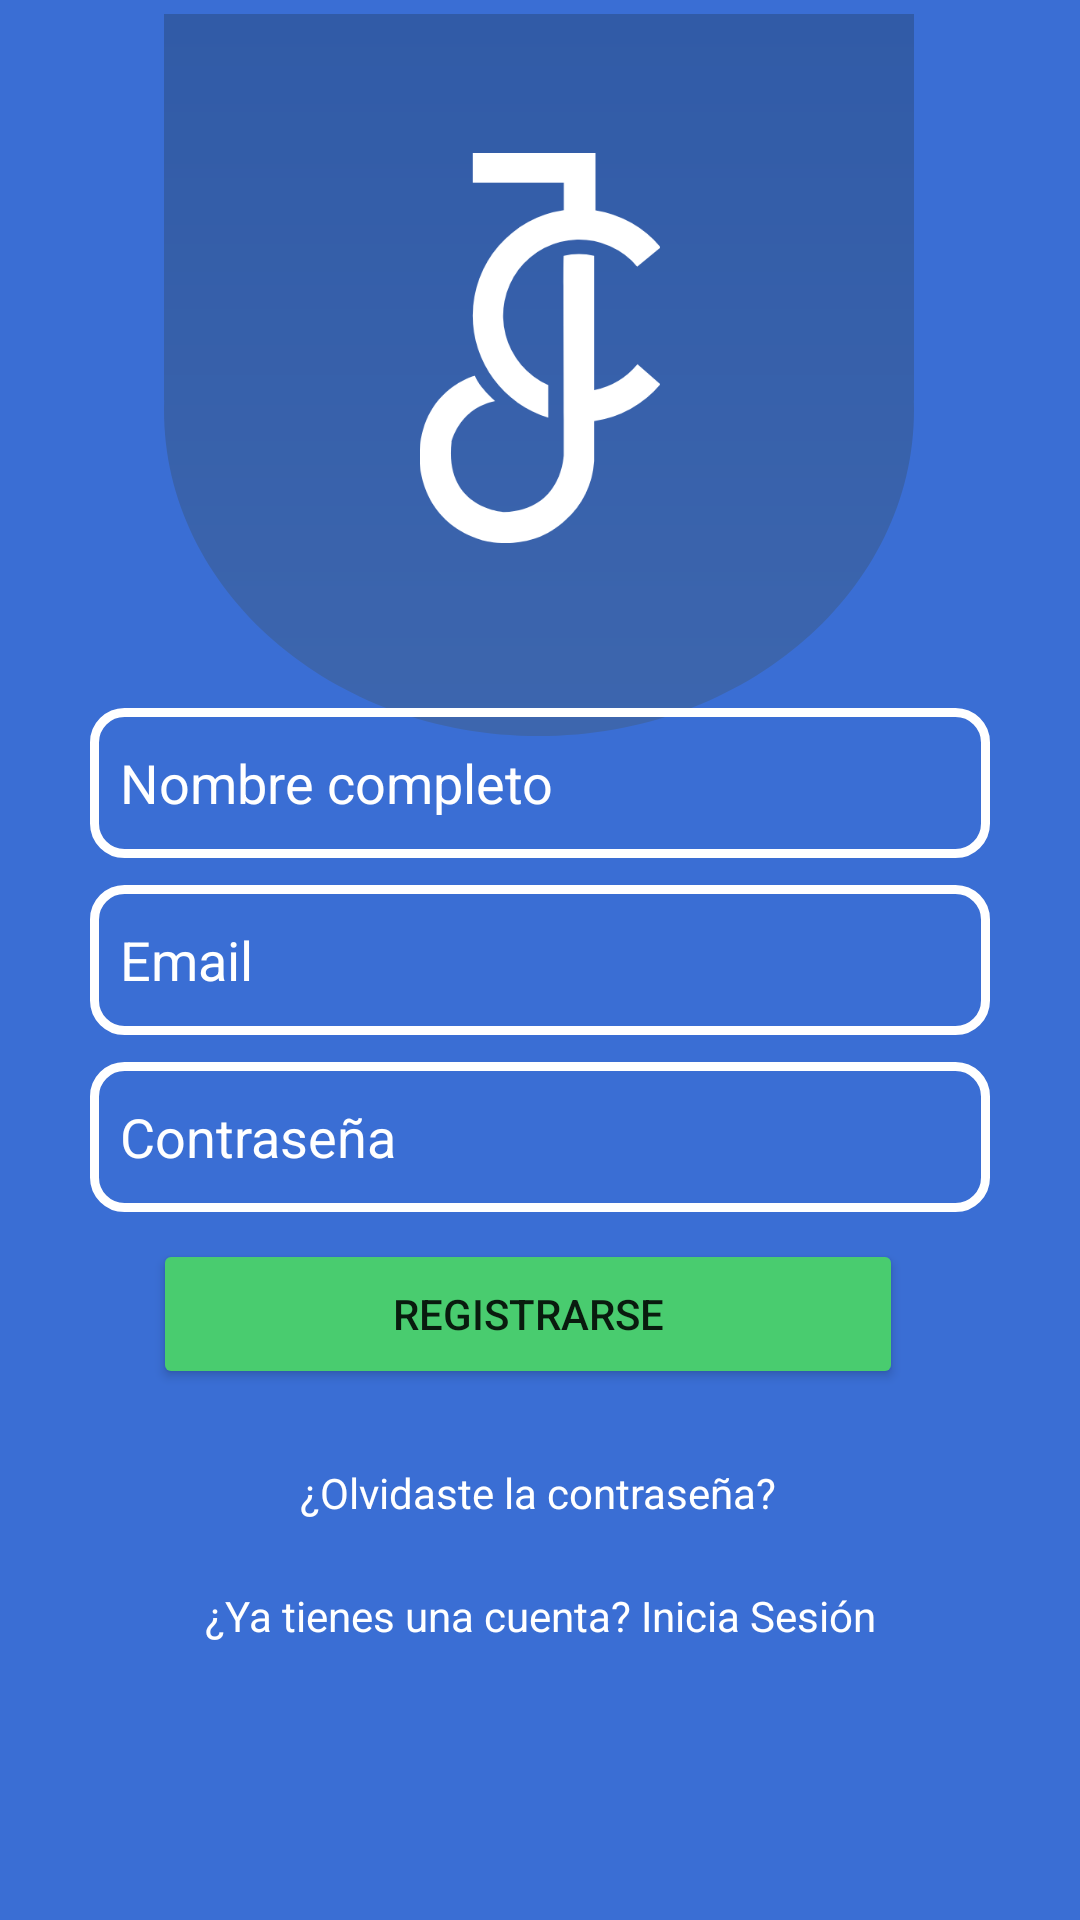

Android layout source for this screen:
<!-- AndroidManifest.xml: application theme Theme.ProyectoFinal -->
<!-- res/layout/activity_register_menu.xml -->
<?xml version="1.0" encoding="utf-8"?>
<androidx.constraintlayout.widget.ConstraintLayout xmlns:android="http://schemas.android.com/apk/res/android"
    xmlns:app="http://schemas.android.com/apk/res-auto"
    xmlns:tools="http://schemas.android.com/tools"
    android:layout_width="match_parent"
    android:layout_height="match_parent"
    android:background="#3A6ED4"
    tools:context=".RegisterMenu">

    <ImageView
        android:id="@+id/arm_iv_img01"
        android:layout_width="250dp"
        android:layout_height="250dp"
        app:layout_constraintBottom_toBottomOf="parent"
        app:layout_constraintEnd_toEndOf="parent"
        app:layout_constraintHorizontal_bias="0.496"
        app:layout_constraintStart_toStartOf="parent"
        app:layout_constraintTop_toTopOf="parent"
        app:layout_constraintVertical_bias="0.0"
        app:srcCompat="@drawable/ic_ff" />

    <ImageView
        android:id="@+id/arm_iv_logo"
        android:layout_width="90dp"
        android:layout_height="130dp"
        app:layout_constraintBottom_toBottomOf="parent"
        app:layout_constraintEnd_toEndOf="parent"
        app:layout_constraintStart_toStartOf="parent"
        app:layout_constraintTop_toTopOf="parent"
        app:layout_constraintVertical_bias="0.10"
        app:srcCompat="@drawable/ic_logo" />

    <EditText
        android:id="@+id/arm_et_nombre"
        android:layout_width="300dp"
        android:layout_height="50dp"
        android:background="@drawable/shape_drawable"
        android:ems="10"
        android:hint="Nombre completo"
        android:textColorHint="@color/white"
        android:textColor="@color/white"
        android:inputType="textPersonName"
        app:layout_constraintBottom_toBottomOf="parent"
        app:layout_constraintEnd_toEndOf="parent"
        app:layout_constraintStart_toStartOf="parent"
        app:layout_constraintTop_toTopOf="parent"
        app:layout_constraintVertical_bias="0.4" />

    <EditText
        android:id="@+id/arm_et_email"
        android:layout_width="300dp"
        android:layout_height="50dp"
        android:background="@drawable/shape_drawable"
        android:ems="10"
        android:hint="Email"
        android:textColorHint="@color/white"
        android:textColor="@color/white"
        android:inputType="textEmailAddress"
        app:layout_constraintBottom_toBottomOf="parent"
        app:layout_constraintEnd_toEndOf="parent"
        app:layout_constraintStart_toStartOf="parent"
        app:layout_constraintTop_toTopOf="parent"
        app:layout_constraintVertical_bias="0.5" />

    <EditText
        android:id="@+id/arm_et_password"
        android:layout_width="300dp"
        android:layout_height="50dp"
        android:background="@drawable/shape_drawable"
        android:ems="10"
        android:hint="Contraseña"
        android:textColorHint="@color/white"
        android:textColor="@color/white"
        android:inputType="textPassword"
        app:layout_constraintBottom_toBottomOf="parent"
        app:layout_constraintEnd_toEndOf="parent"
        app:layout_constraintStart_toStartOf="parent"
        app:layout_constraintTop_toTopOf="parent"
        app:layout_constraintVertical_bias="0.60" />

    <Button
        android:id="@+id/arm_btn_register"
        android:layout_width="250dp"
        android:layout_height="50dp"
        android:backgroundTint="#49CC6F"
        android:text="Registrarse"
        app:cornerRadius="15dp"
        app:layout_constraintBottom_toBottomOf="parent"
        app:layout_constraintEnd_toEndOf="parent"
        app:layout_constraintHorizontal_bias="0.465"
        app:layout_constraintStart_toStartOf="parent"
        app:layout_constraintTop_toTopOf="parent"
        app:layout_constraintVertical_bias="0.70" />

















    <TextView
        android:id="@+id/arm_tv_go2Login"
        android:layout_width="wrap_content"
        android:layout_height="wrap_content"
        android:text="¿Ya tienes una cuenta? Inicia Sesión"
        android:textColor="@color/white"
        app:layout_constraintBottom_toBottomOf="parent"
        app:layout_constraintEnd_toEndOf="parent"
        app:layout_constraintStart_toStartOf="parent"
        app:layout_constraintTop_toTopOf="parent"
        app:layout_constraintVertical_bias="0.852" />

    <TextView
        android:id="@+id/arm_tv_forgotPassword"
        android:layout_width="wrap_content"
        android:layout_height="wrap_content"
        android:text="¿Olvidaste la contraseña?"
        android:textColor="@color/white"
        app:layout_constraintBottom_toBottomOf="parent"
        app:layout_constraintEnd_toEndOf="parent"
        app:layout_constraintHorizontal_bias="0.498"
        app:layout_constraintStart_toStartOf="parent"
        app:layout_constraintTop_toTopOf="parent"
        app:layout_constraintVertical_bias="0.786" />

    











</androidx.constraintlayout.widget.ConstraintLayout>
<!-- resources referenced by this layout -->
<resources>
  <color name="white">#FFFFFFFF</color>
  <!-- drawable ic_ff (drawable) -->
  <vector xmlns:android="http://schemas.android.com/apk/res/android"
      xmlns:aapt="http://schemas.android.com/aapt"
      android:width="525.57dp"
      android:height="506.55dp"
      android:viewportWidth="525.57"
      android:viewportHeight="506.55">
    <path
        android:pathData="M525.57,0H0V271.15H0.12c-0.07,2.2 -0.12,4.41 -0.12,6.63C0,404.13 117.65,506.55 262.79,506.55S525.57,404.13 525.57,277.78q0,-3.33 -0.12,-6.63h0.12Z">
      <aapt:attr name="android:fillColor">
        <gradient 
            android:startY="506.55"
            android:startX="262.79"
            android:endY="0"
            android:endX="262.79"
            android:type="linear">
          <item android:offset="0" android:color="#FF3D66AE"/>
          <item android:offset="1" android:color="#FF315BA7"/>
        </gradient>
      </aapt:attr>
    </path>
  </vector>
  <!-- drawable ic_logo (drawable) -->
  <vector xmlns:android="http://schemas.android.com/apk/res/android"
      android:width="124.78dp"
      android:height="201.86dp"
      android:viewportWidth="124.78"
      android:viewportHeight="201.86">
    <path
        android:pathData="M27.49,84.15a55.17,55.17 0,0 0,39.15 52.79V120.11a39.36,39.36 0,1 1,46.11 -61.3l12.19,-10A55.1,55.1 0,0 0,91.15 29.67V0H27.49V15.32H74.74V29.57A55.17,55.17 0,0 0,27.49 84.15Z"
        android:fillColor="#fff"/>
    <path
        android:pathData="M90.43,122.73V53.24a32,32 0,0 0,-15.73 0c-0.37,0.1 0,55 0,84.8v0.69h0c0,10.58 0,17.82 0,18 -0.27,0.68 -1,27.92 -30.74,29.11 0,0 -31.49,-1.53 -27.41,-36.43 0,0 3.92,-17.24 22.64,-21 0,0 -8.51,-7.38 -10.55,-13.17 0,0 -27.58,6.88 -28.77,40.8 0,0 -2.21,33.41 32.34,44.31 0,0 24.68,7.49 43.41,-10.39a44,44 0,0 0,14.81 -30.46V138.73a55,55 0,0 0,34.35 -19L112.91,109.3A39.34,39.34 0,0 1,90.43 122.73Z"
        android:fillColor="#fff"/>
  </vector>
  <!-- drawable shape_drawable (drawable) -->
  <?xml version="1.0" encoding="utf-8"?>
  <shape xmlns:android="http://schemas.android.com/apk/res/android" android:shape="rectangle">
      <solid />
  
      <stroke android:width="3dp"
          android:color="#ffffff"/>
  
      <padding android:left="10dp"
          android:top="10dp"
          android:right="10dp"
          android:bottom="10dp"/>
  
      <corners android:radius="30px"/>
  </shape>
  <style name="Theme.ProyectoFinal" parent="Theme.MaterialComponents.Light.DarkActionBar.Bridge">
          
          <item name="colorPrimary">@color/purple_500</item>
          <item name="colorPrimaryVariant">@color/purple_700</item>
          <item name="colorOnPrimary">@color/white</item>
          
          <item name="colorSecondary">@color/teal_200</item>
          <item name="colorSecondaryVariant">@color/teal_700</item>
          <item name="colorOnSecondary">@color/black</item>
          
          <item name="android:statusBarColor" tools:targetApi="l">?attr/colorPrimaryVariant</item>
          
      </style>
  <color name="purple_500">#6461F0</color>
  <color name="purple_700">#FF3700B3</color>
  <color name="teal_200">#FF03DAC5</color>
  <color name="teal_700">#FF018786</color>
  <color name="black">#FF000000</color>
</resources>
